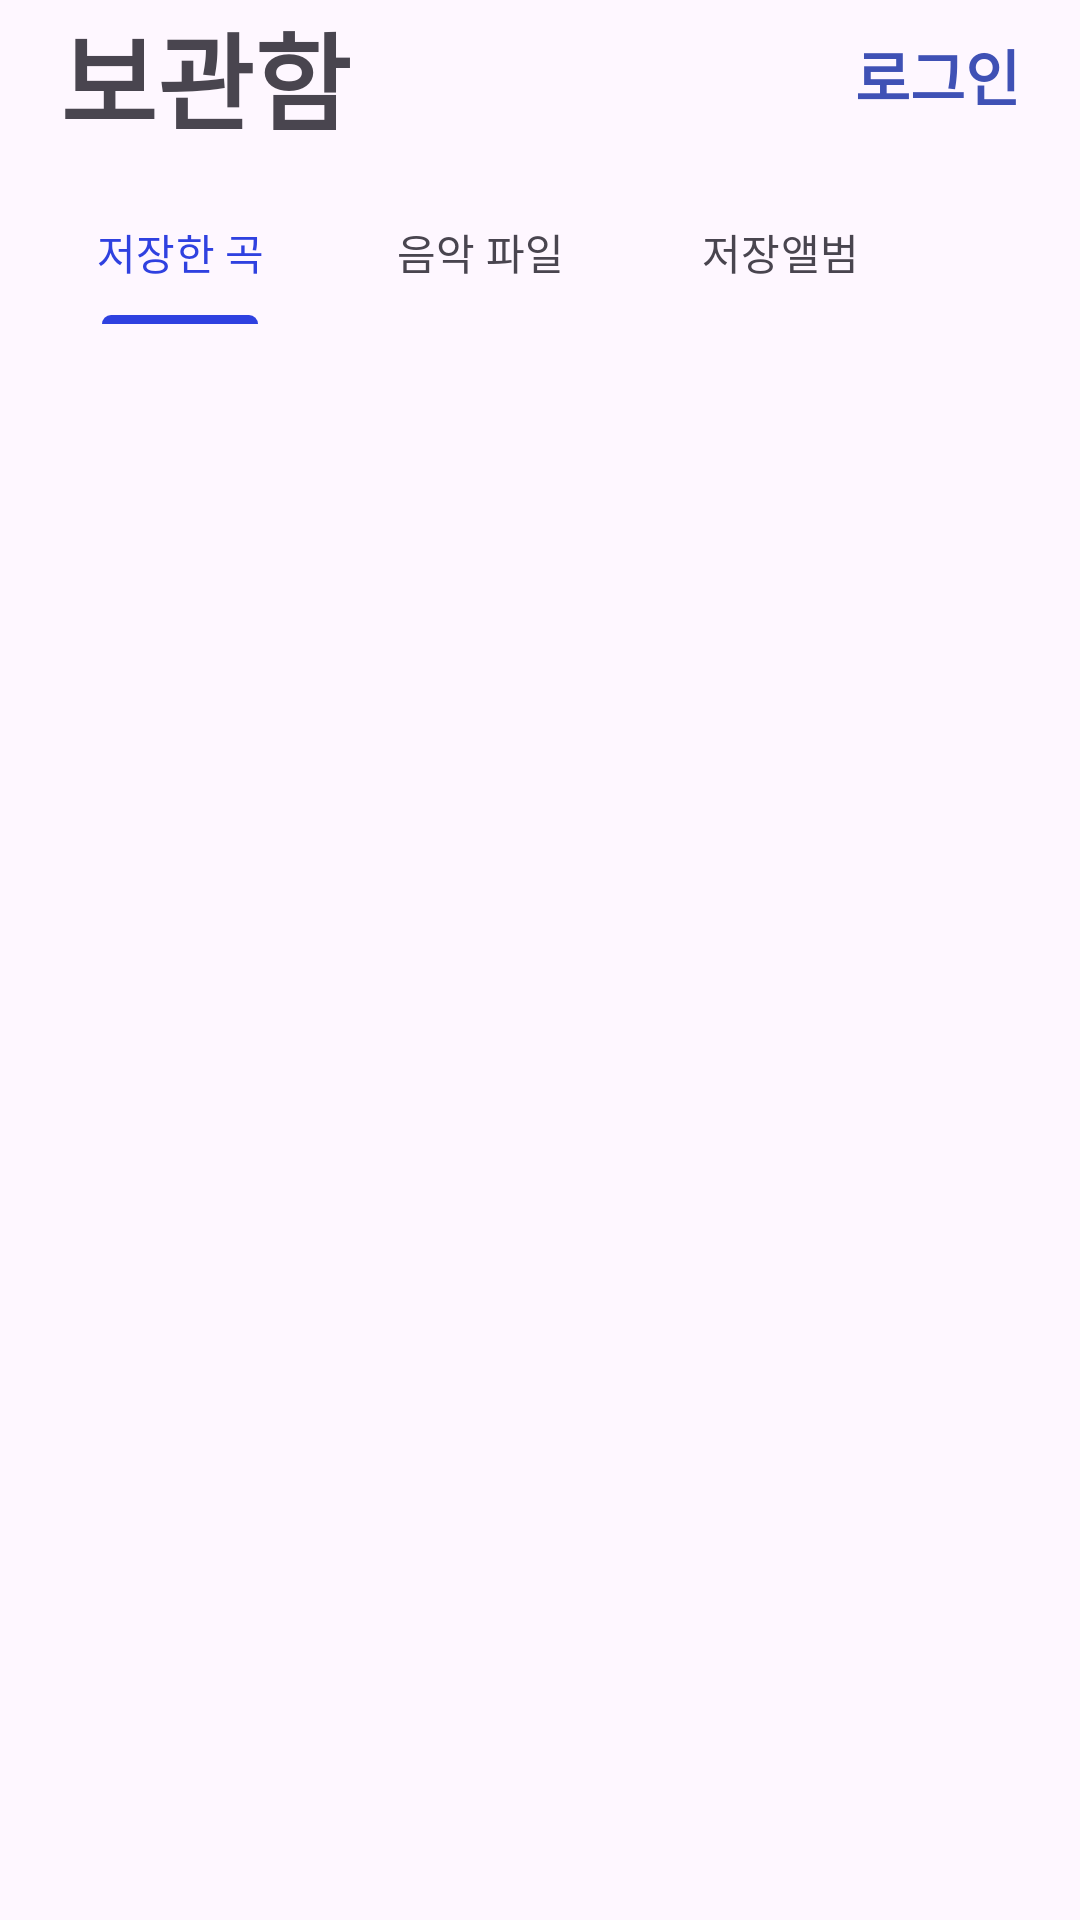

Produce the Android XML layout that renders to this screen, including the resource entries it uses.
<!-- AndroidManifest.xml: application theme Theme.Umc_flo_app -->
<!-- res/layout/fragment_locker.xml -->
<?xml version="1.0" encoding="utf-8"?>
<androidx.constraintlayout.widget.ConstraintLayout
    xmlns:android="http://schemas.android.com/apk/res/android"
    xmlns:tools="http://schemas.android.com/tools"
    android:layout_width="match_parent"
    android:layout_height="match_parent"
    xmlns:app="http://schemas.android.com/apk/res-auto"
    tools:context=".LockerFragment">
    <androidx.constraintlayout.widget.ConstraintLayout
        android:id="@+id/tv_store_text_locker_fragment"
        android:layout_width="match_parent"
        android:layout_height="50dp"
        app:layout_constraintTop_toTopOf="parent"
        app:layout_constraintStart_toStartOf="parent"
        app:layout_constraintEnd_toEndOf="parent">

        <TextView
            android:id="@+id/locker_title_tv"
            android:layout_width="wrap_content"
            android:layout_height="50dp"
            app:layout_constraintStart_toStartOf="parent"
            app:layout_constraintTop_toTopOf="parent"
            android:layout_marginStart="20dp"
            android:text="보관함"
            android:textSize="35sp"
            android:textStyle="bold"/>

        <TextView
            android:id="@+id/locker_btn_login_tv"
            android:layout_width="wrap_content"
            android:layout_height="wrap_content"
            android:text="로그인"
            android:textSize="20sp"
            android:textColor="@color/blue"
            android:textStyle="bold"
            app:layout_constraintTop_toTopOf="parent"
            app:layout_constraintBottom_toBottomOf="parent"
            app:layout_constraintEnd_toEndOf="parent"
            android:layout_marginEnd="20dp"/>
    </androidx.constraintlayout.widget.ConstraintLayout>

    <com.google.android.material.tabs.TabLayout
        android:id="@+id/tbl_storelay_lockerFragment"
        android:layout_width="wrap_content"
        android:layout_height="wrap_content"
        android:layout_marginTop="10dp"
        android:layout_marginStart="10dp"
        app:tabMinWidth="100dp"
        android:background="@android:color/transparent"
        app:tabIndicatorColor="#2F41E0"
        app:tabSelectedTextColor="#2F41E0"
        app:tabRippleColor="@android:color/transparent"
        app:layout_constraintStart_toStartOf="parent"
        app:layout_constraintTop_toBottomOf="@id/tv_store_text_locker_fragment">
        <com.google.android.material.tabs.TabItem
            android:layout_width="wrap_content"
            android:layout_height="wrap_content"
            android:text="저장한 곡"/>
        <com.google.android.material.tabs.TabItem
            android:layout_width="wrap_content"
            android:layout_height="wrap_content"
            android:text="음악 파일"/>
        <com.google.android.material.tabs.TabItem
            android:layout_width="wrap_content"
            android:layout_height="wrap_content"
            android:text="저장앨범"/>
    </com.google.android.material.tabs.TabLayout>

    <androidx.viewpager2.widget.ViewPager2
        android:id="@+id/locker_vp"
        android:layout_width="match_parent"
        android:layout_height="0dp"
        app:layout_constraintStart_toStartOf="parent"
        app:layout_constraintEnd_toEndOf="parent"
        app:layout_constraintTop_toBottomOf="@id/tbl_storelay_lockerFragment"
        app:layout_constraintBottom_toBottomOf="parent">
    </androidx.viewpager2.widget.ViewPager2>

</androidx.constraintlayout.widget.ConstraintLayout>
<!-- resources referenced by this layout -->
<resources>
  <color name="blue">#3F51B5</color>
  <style name="Theme.Umc_flo_app" parent="Base.Theme.Umc_flo_app" />
  <style name="Base.Theme.Umc_flo_app" parent="Theme.Material3.DayNight.NoActionBar">
          
          
      </style>
</resources>
